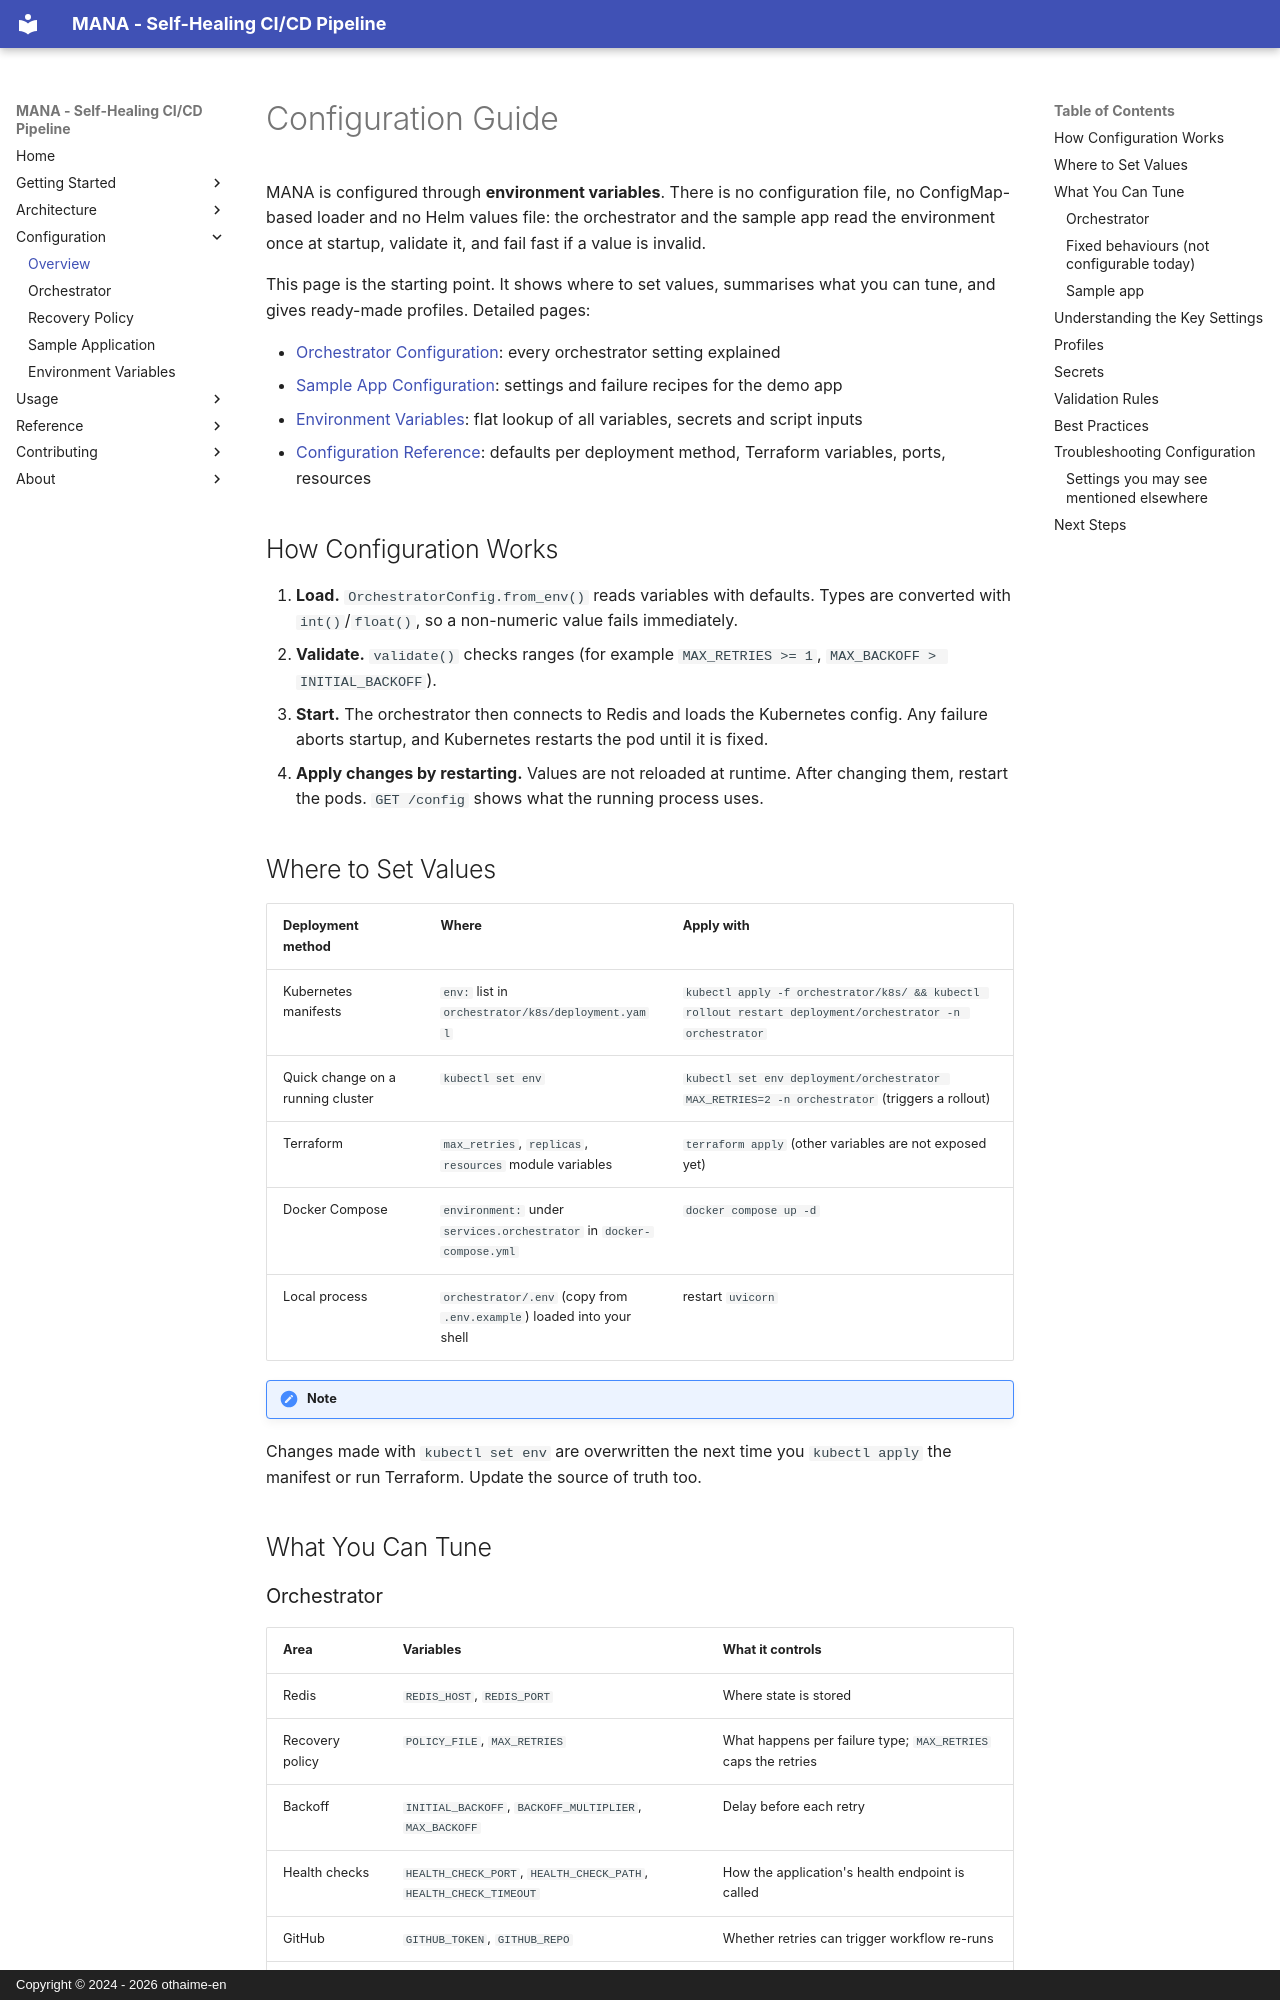

repository: othaime-en/mana · page: configuration/overview/index.html · generator: mkdocs · copyright: Copyright © 2024 - 2026 othaime-en

# Configuration Guide

MANA is configured through **environment variables**. There is no configuration file, no ConfigMap-based loader and no Helm values file: the orchestrator and the sample app read the environment once at startup, validate it, and fail fast if a value is invalid.

This page is the starting point. It shows where to set values, summarises what you can tune, and gives ready-made profiles. Detailed pages:

- [Orchestrator Configuration](orchestrator.md): every orchestrator setting explained
- [Sample App Configuration](sample-app.md): settings and failure recipes for the demo app
- [Environment Variables](environment-variables.md): flat lookup of all variables, secrets and script inputs
- [Configuration Reference](../reference/configuration.md): defaults per deployment method, Terraform variables, ports, resources

## How Configuration Works

1. **Load.** `OrchestratorConfig.from_env()` reads variables with defaults. Types are converted with `int()`/`float()`, so a non-numeric value fails immediately.
2. **Validate.** `validate()` checks ranges (for example `MAX_RETRIES >= 1`, `MAX_BACKOFF > INITIAL_BACKOFF`).
3. **Start.** The orchestrator then connects to Redis and loads the Kubernetes config. Any failure aborts startup, and Kubernetes restarts the pod until it is fixed.
4. **Apply changes by restarting.** Values are not reloaded at runtime. After changing them, restart the pods. `GET /config` shows what the running process uses.

## Where to Set Values

| Deployment method                 | Where                                                                         | Apply with                                                                                              |
| --------------------------------- | ----------------------------------------------------------------------------- | ------------------------------------------------------------------------------------------------------- |
| Kubernetes manifests              | `env:` list in `orchestrator/k8s/deployment.yaml`                             | `kubectl apply -f orchestrator/k8s/ && kubectl rollout restart deployment/orchestrator -n orchestrator` |
| Quick change on a running cluster | `kubectl set env`                                                             | `kubectl set env deployment/orchestrator MAX_RETRIES=2 -n orchestrator` (triggers a rollout)            |
| Terraform                         | `max_retries`, `replicas`, `resources` module variables | `terraform apply` (other variables are not exposed yet)                                                 |
| Docker Compose                    | `environment:` under `services.orchestrator` in `docker-compose.yml`          | `docker compose up -d`                                                                                  |
| Local process                     | `orchestrator/.env` (copy from `.env.example`) loaded into your shell         | restart `uvicorn`                                                                                       |

!!! note
Changes made with `kubectl set env` are overwritten the next time you `kubectl apply` the manifest or run Terraform. Update the source of truth too.

## What You Can Tune
